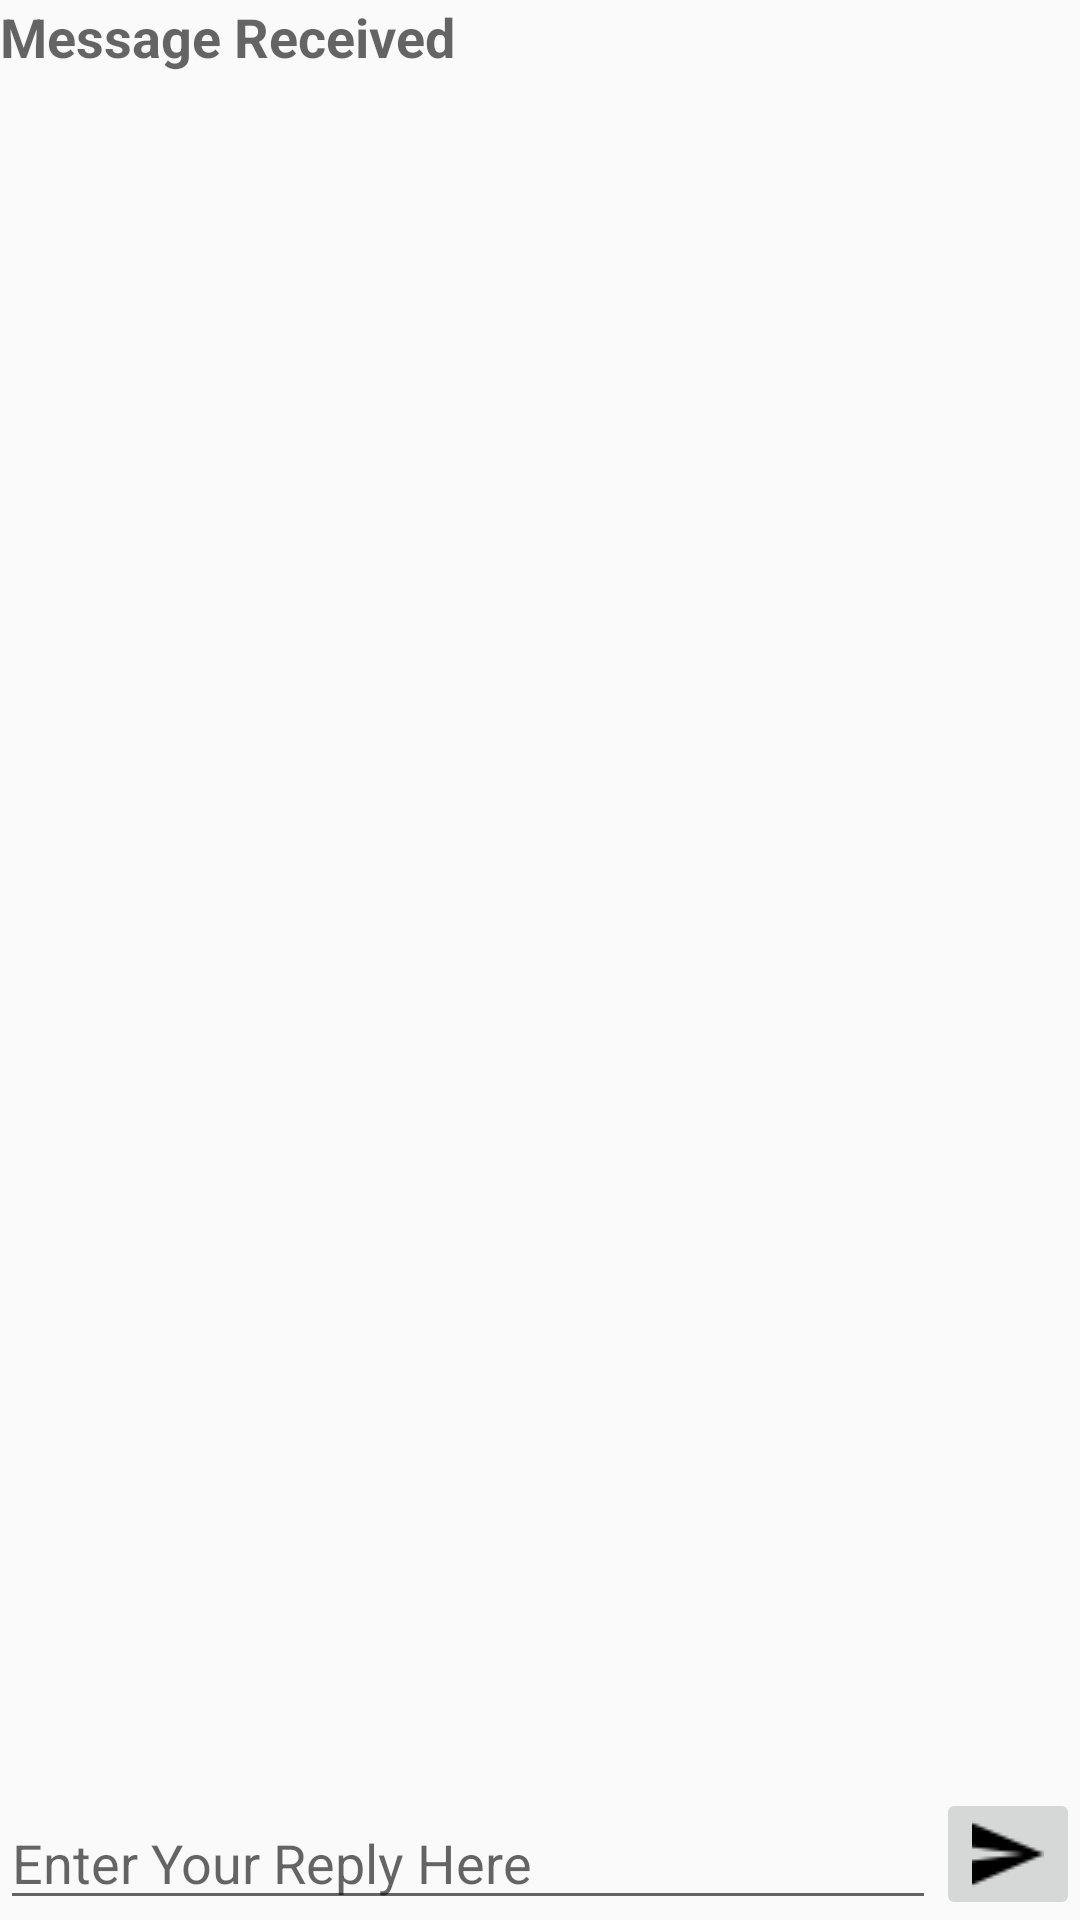

Android layout source for this screen:
<!-- AndroidManifest.xml: activity theme MyTheme -->
<!-- res/layout/activity_second.xml -->
<?xml version="1.0" encoding="utf-8"?>
<RelativeLayout xmlns:android="http://schemas.android.com/apk/res/android"
    xmlns:app="http://schemas.android.com/apk/res-auto"
    xmlns:tools="http://schemas.android.com/tools"
    android:layout_width="match_parent"
    android:layout_height="match_parent"
    tools:context="com.example.asus.twoactivities.SecondActivity">

    <TextView
        android:id="@+id/text_header"
        android:layout_width="wrap_content"
        android:layout_height="wrap_content"
        android:text="@string/text_header"
        android:layout_marginBottom="@dimen/act_vertical_margin"
        android:textAppearance="?android:attr/textAppearanceMedium"
        android:textStyle="bold"/>
    <TextView
        android:id="@+id/text_message"
        android:layout_width="wrap_content"
        android:layout_height="wrap_content"
        android:layout_below="@+id/text_header"
        android:layout_marginLeft="@dimen/act_horizontal_margin"
        android:layout_marginStart="@dimen/act_horizontal_margin"
        android:textAppearance="?android:attr/textAppearanceMedium" />
    <ImageButton
        android:layout_width="wrap_content"
        android:layout_height="wrap_content"
        android:text="@string/act2_button_label"
        android:id="@+id/button_second"
        android:src="@drawable/send"
        android:layout_alignParentBottom="true"
        android:layout_alignParentRight="true"
        android:layout_alignParentEnd="true"
        android:onClick="returnReply"/>
    <EditText
        android:id="@+id/editText_second"
        android:layout_width="match_parent"
        android:layout_height="wrap_content"
        android:layout_alignParentBottom="true"
        android:layout_toLeftOf="@+id/button_second"
        android:layout_toStartOf="@+id/button_second"
        android:hint="@string/editText_second" />
</RelativeLayout>
<!-- resources referenced by this layout -->
<resources>
  <dimen name="act_horizontal_margin">8dp</dimen>\
  <dimen name="act_vertical_margin">8dp</dimen>
  <!-- drawable send: png bitmap (drawable, 473 bytes) -->
  <string name="act2_button_label">Reply</string>
  <string name="editText_second">Enter Your Reply Here</string>
  <string name="text_header">Message Received</string>
  <style name="MyTheme" parent="Theme.AppCompat.Light.NoActionBar">
          <item name="android:statusBarColor">@android:color/holo_blue_dark</item>
      </style>
</resources>
